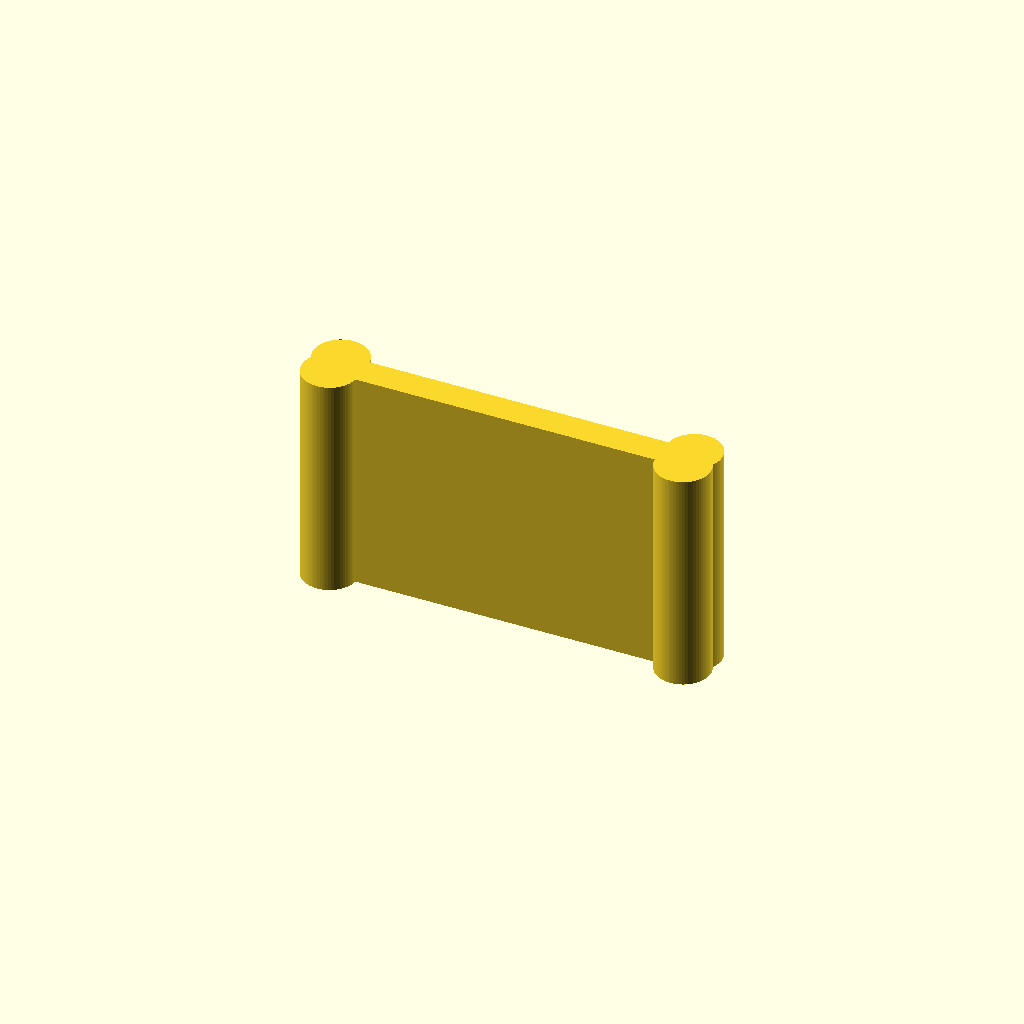
Cell 1: the model at its default parameters.
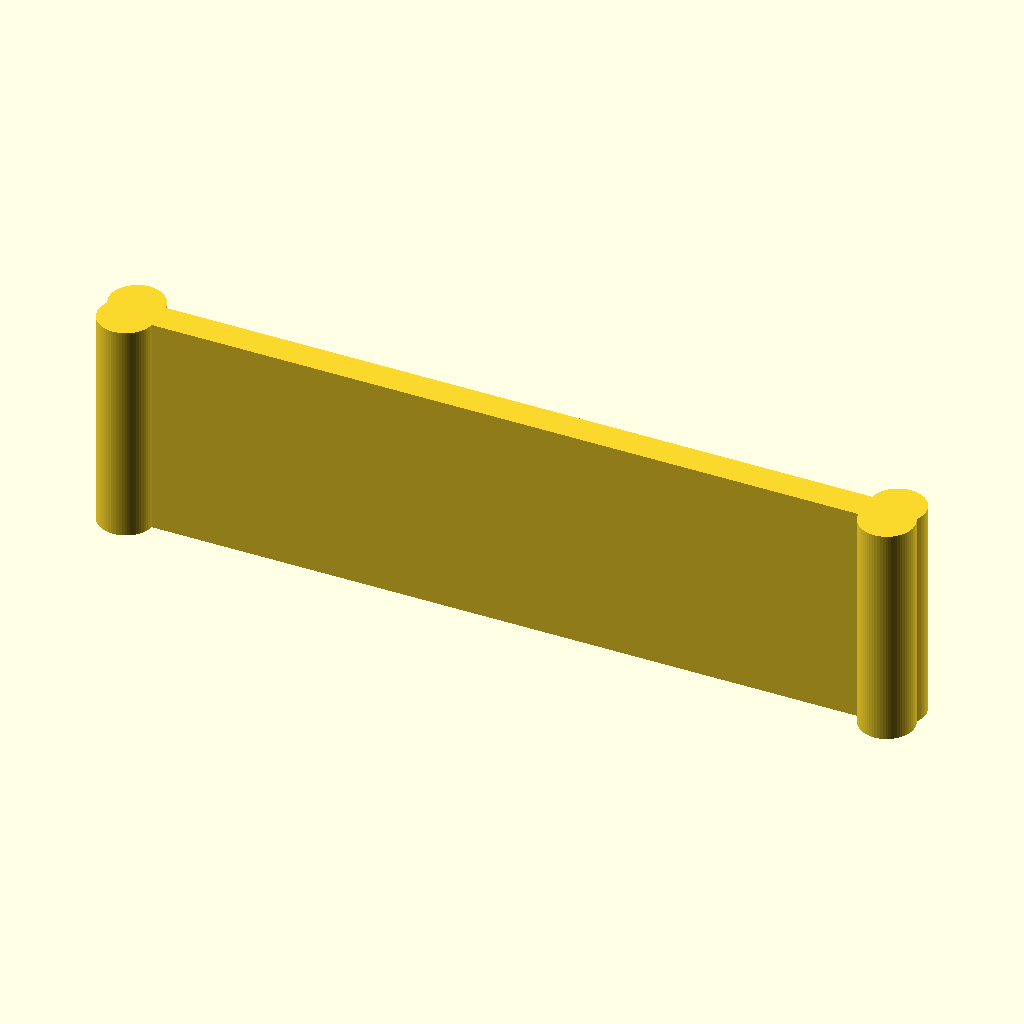
Cell 2: width = 180 (everything else at default).
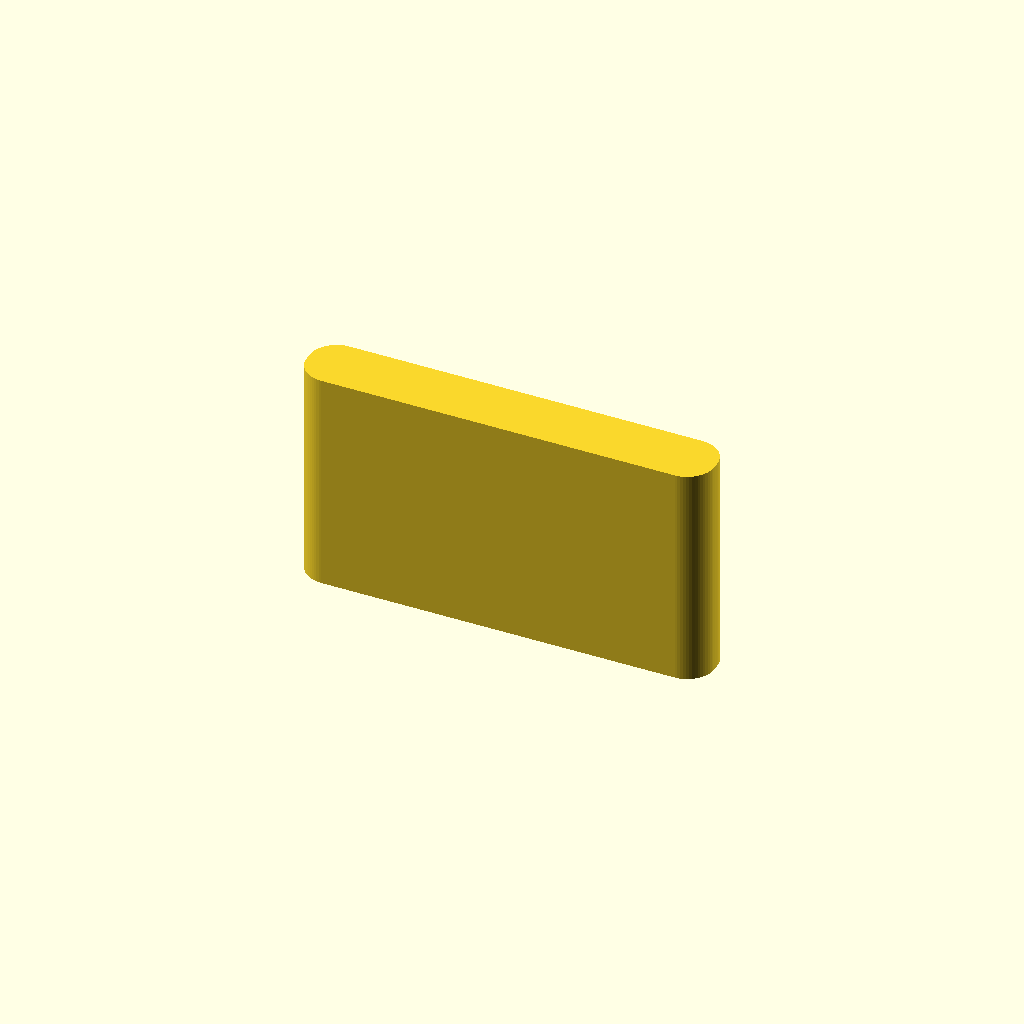
Cell 3: depth = 13.24 (everything else at default).
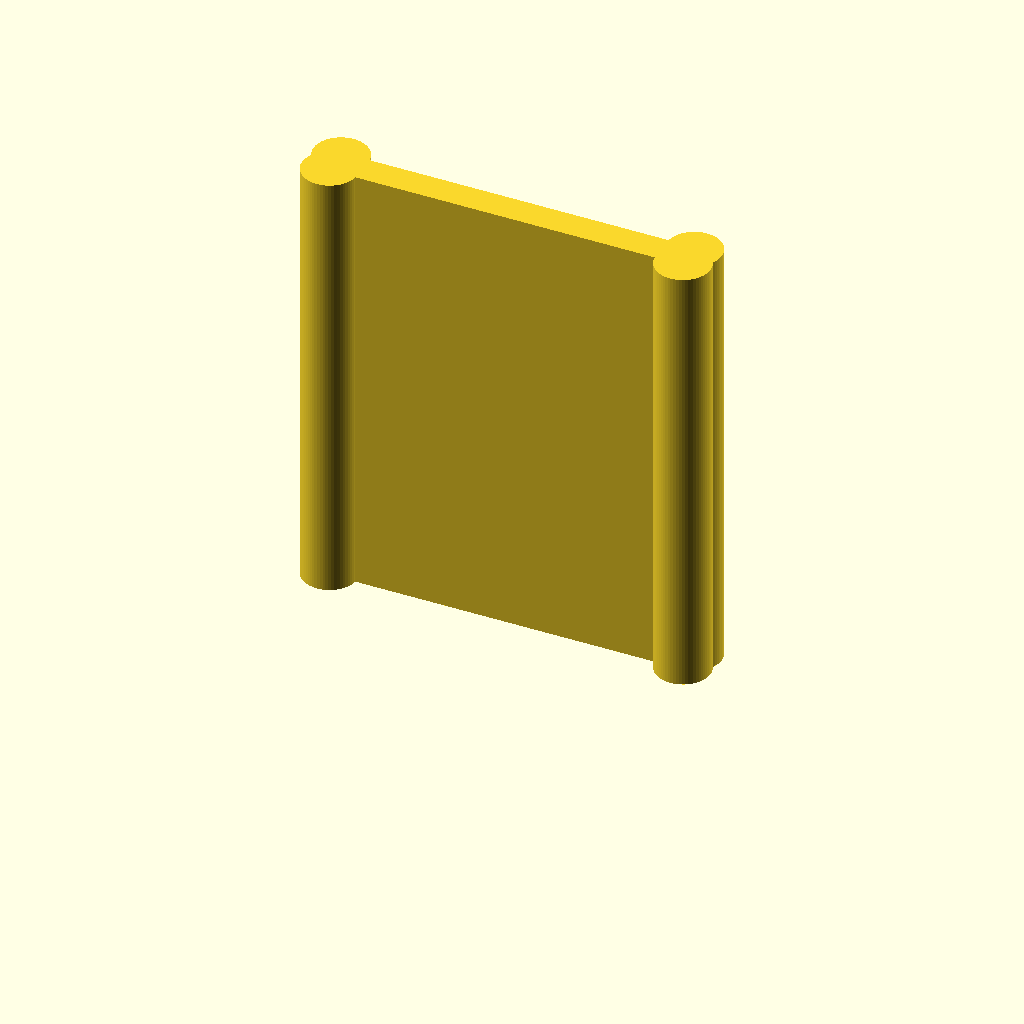
Cell 4 — height set to 98.76, the other parameters unchanged.
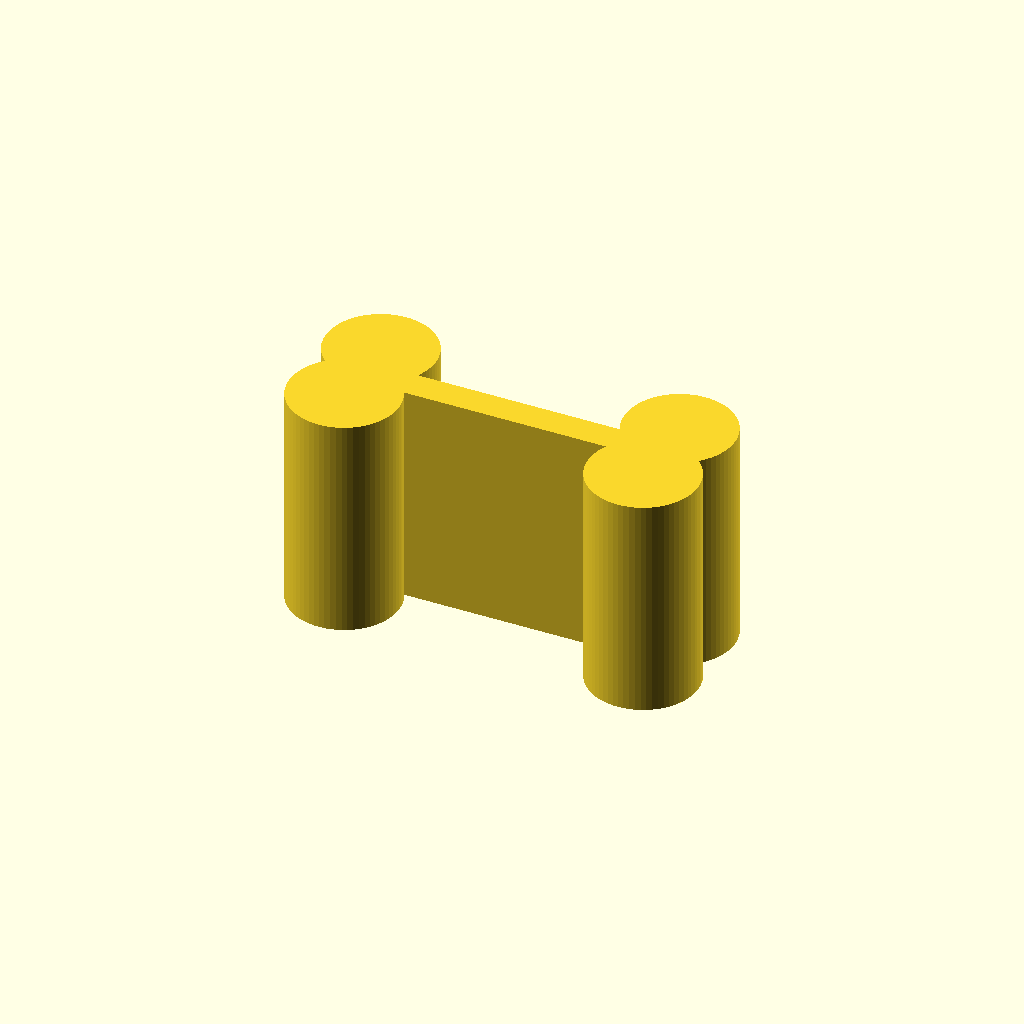
Cell 5 — corner_radius set to 12, the other parameters unchanged.
All cells are drawn from one camera (rotation 55°, 0°, 25°, orthographic, colour scheme Cornfield), so only the parameter changes between them.
The OpenSCAD source (docs/brep/bench-final/runs/rounded_housing/openscad/trial-02/model.scad):
/* doodle-meta {"version":1,"parameters":{"width":{"label":"Overall width","description":"Changes the body width along X","unit":"mm","feature":"body_width"},"depth":{"label":"Overall depth","description":"Changes the body depth along Y","unit":"mm","feature":"body_depth"},"height":{"label":"Overall height","description":"Changes the body height along Z","unit":"mm","feature":"body_height"},"corner_radius":{"label":"Corner radius","description":"Radius of the rounded vertical edges","unit":"mm","feature":"corner_fillet"}},"features":{"body_width":{"kind":"dimension","axis":"x","label":"Overall width"},"body_depth":{"kind":"dimension","axis":"y","label":"Overall depth"},"body_height":{"kind":"dimension","axis":"z","label":"Overall height"},"corner_fillet":{"kind":"region","label":"Rounded vertical edges","min":[0,0,0],"max":[{"parameter":"width","scale":1,"offset":0},{"parameter":"depth","scale":1,"offset":0},{"parameter":"height","scale":1,"offset":0}]}}} */

// Top-level editable parameters
width = 90.0;
depth = 6.62;
height = 49.38;
corner_radius = 6.0;

// Derived constants (not editable)
$fn = 64;
eps = 0.01;

// Module: Rounded rectangle profile in XY plane
module rounded_rect_profile(w, d, r) {
    // Constructed from a central cross and four corner cylinders
    // Central cross
    square([w - 2*r, d], center=true);
    square([w, d - 2*r], center=true);
    
    // Four corners
    translate([w/2 - r, d/2 - r, 0]) circle(r=r);
    translate([-w/2 + r, d/2 - r, 0]) circle(r=r);
    translate([w/2 - r, -d/2 + r, 0]) circle(r=r);
    translate([-w/2 + r, -d/2 + r, 0]) circle(r=r);
}

// Main design
// The object sits on the build plate (Z=0 to Z=height)
// Centered in X and Y for symmetry, extruded along Z

translate([0, 0, height/2]) {
    linear_extrude(height=height, center=true) {
        rounded_rect_profile(width, depth, corner_radius);
    }
}
Parameter table extracted from the source (name, type, default, range or options):
width: number, default 90
depth: number, default 6.62
height: number, default 49.38
corner_radius: number, default 6
eps: number, default 0.01
